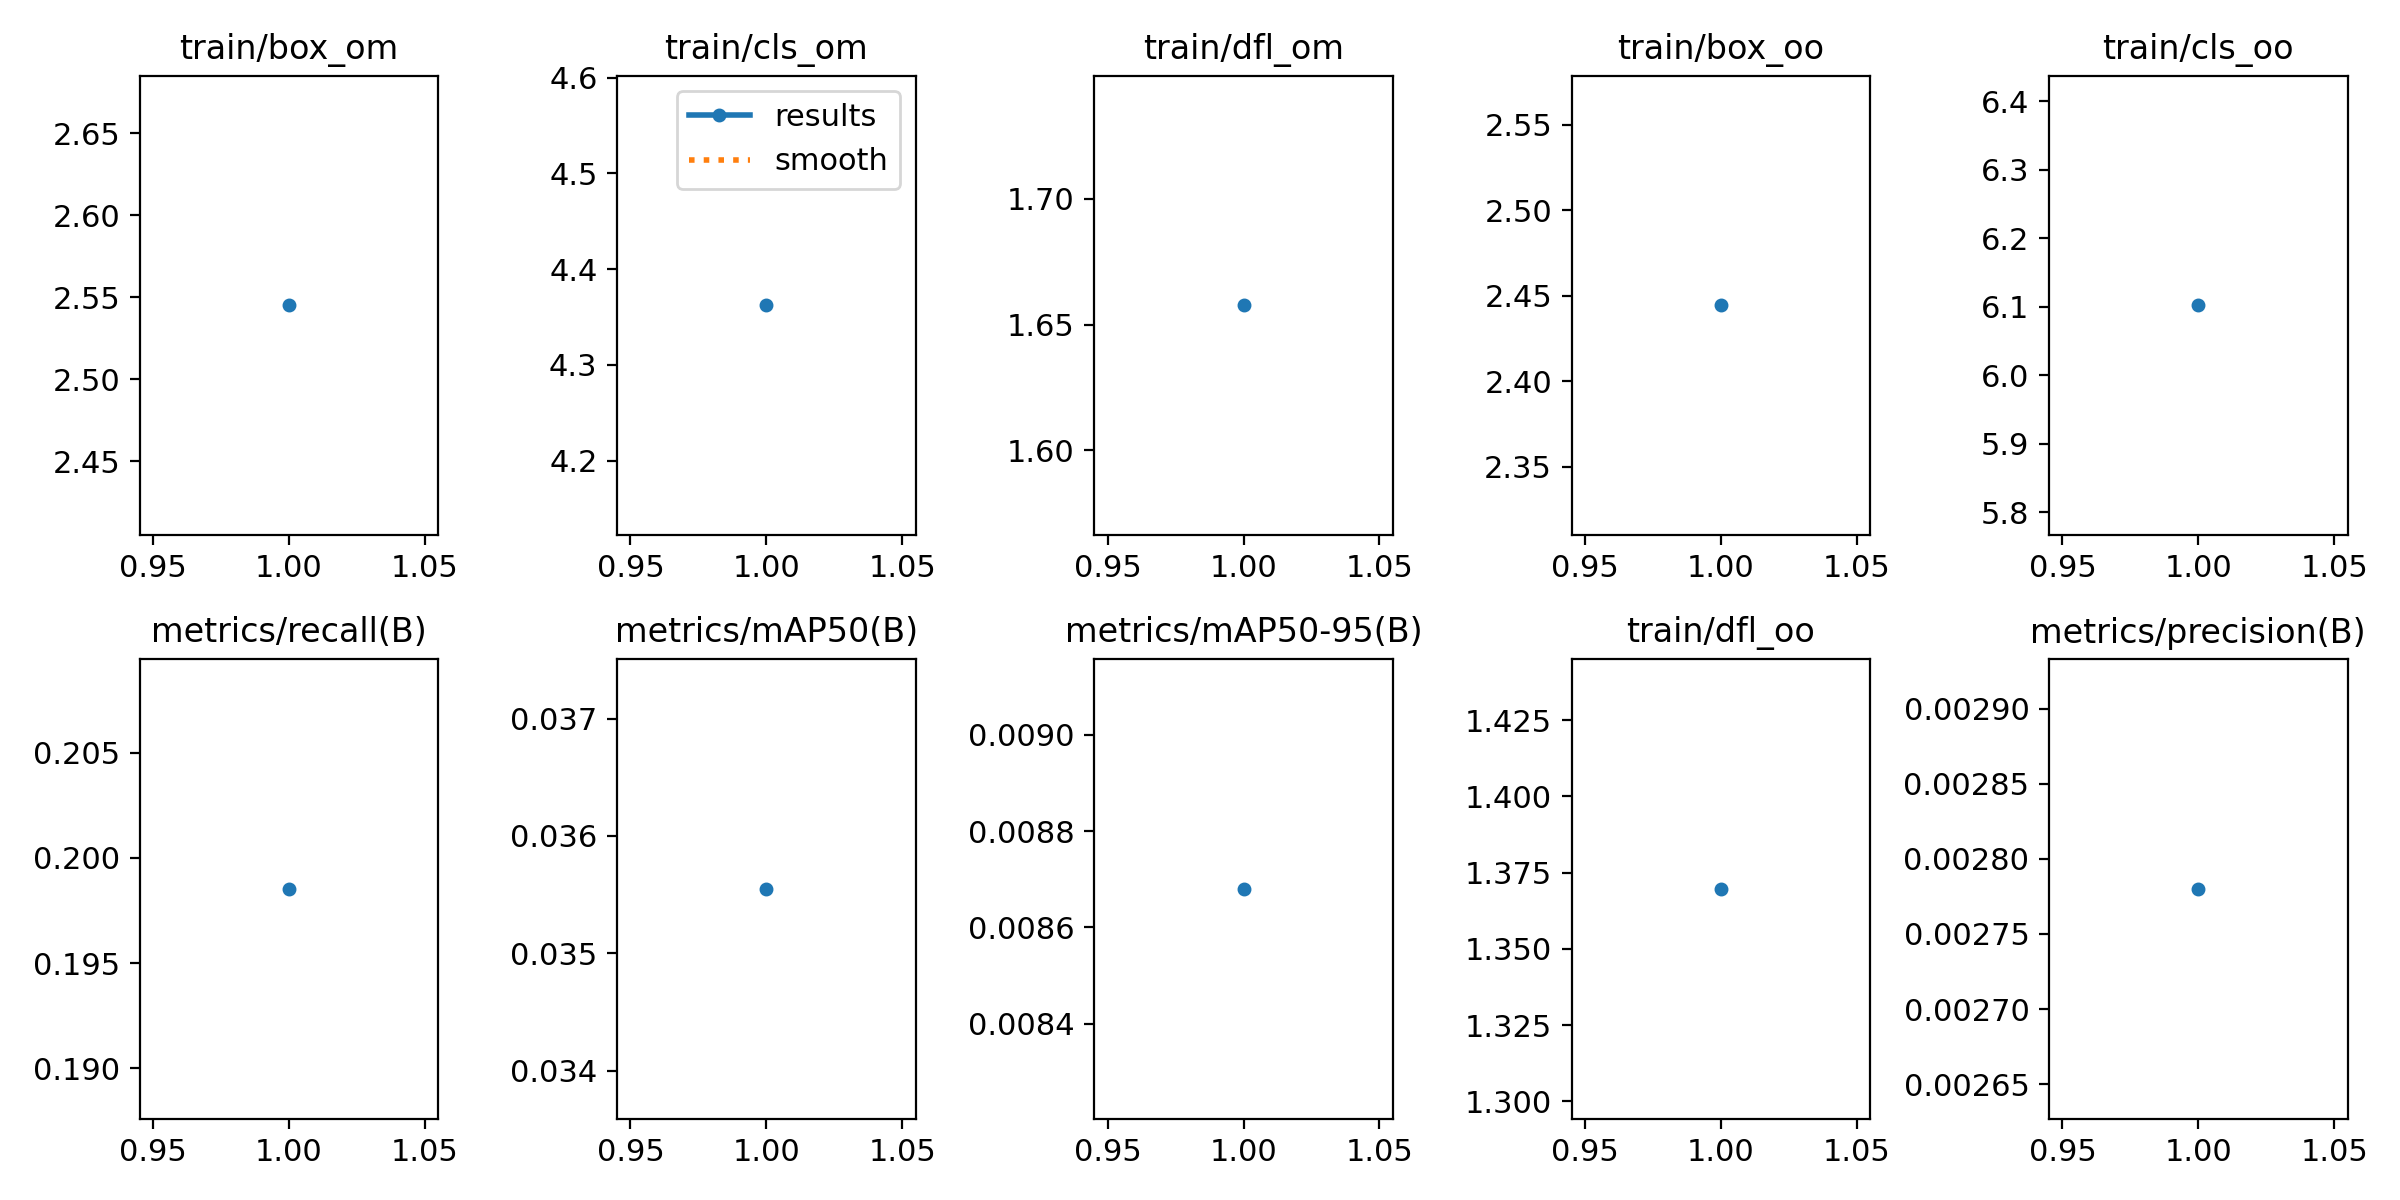

Source data for this figure (header and first rows):
epoch, train/box_om, train/cls_om, train/dfl_om, train/box_oo, train/cls_oo, train/dfl_oo, metrics/precision(B), metrics/recall(B), metrics/mAP50(B), metrics/mAP50-95(B), val/box_om, val/cls_om, val/dfl_om, val/box_oo, val/cls_oo, val/dfl_oo, lr/pg0, lr/pg1, lr/pg2
1, 2.545, 4.362, 1.658, 2.444, 6.102, 1.37, 0.00278, 0.1985, 0.03555, 0.00868, 2.272, 9.077, 1.079, 2.058, 14.39, 0.9308, 0.0003641, 0.0003641, 0.0003641
